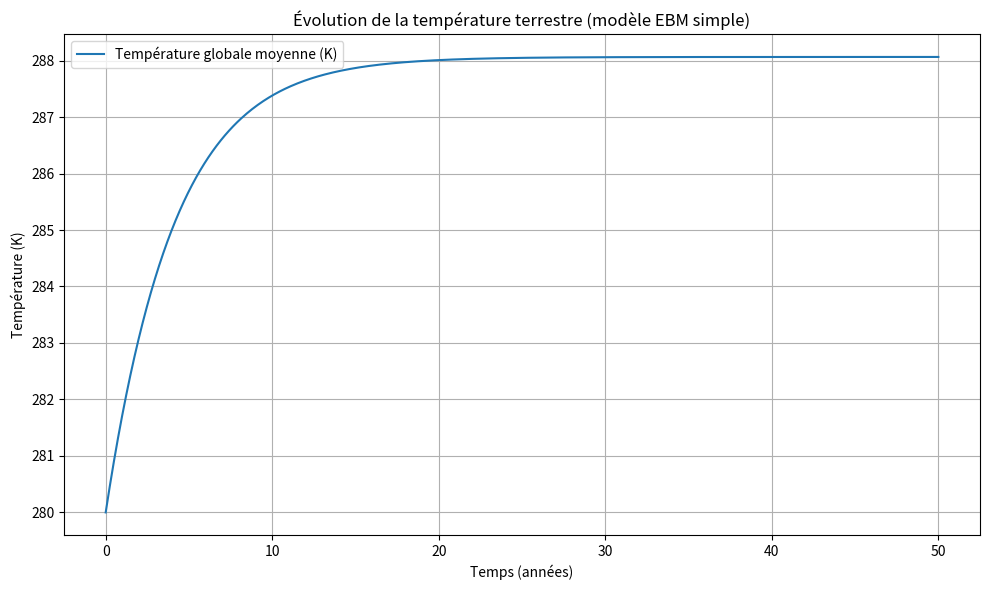

This figure's Python source:
import numpy as np
import matplotlib.pyplot as plt

# 1. Constantes physiques
sigma = 5.670374419e-8  # Constante de Stefan-Boltzmann (W/m²/K^4)
S0 = 1361               # Constante solaire (W/m²)
alpha = 0.3             # Albédo moyen de la Terre
a = 0.39                # Facteur de piégeage radiatif (effet de serre)
C = 4.2e8               # Capacité calorifique par unité de surface (J/m²/K)

# 2. Fonction dérivée dT/dt
def dT_dt(T):
    # Flux entrant par unité de surface
    Qin = S0 * (1 - alpha) / 4
    # Flux sortant modifié par l'effet de serre
    Qout = (1 - a) * sigma * T**4
    # Équation différentielle
    return (Qin - Qout) / C

# 3. Conditions initiales
T0 = 280.0  # Température initiale (K)
t_max = 50 * 365 * 24 * 3600  # Durée de simulation : 50 ans en secondes
dt = 30 * 24 * 3600           # Pas de temps : 1 mois en secondes
N_steps = int(t_max / dt)

# Tableaux pour stocker les résultats
ts = np.linspace(0, t_max, N_steps + 1)  # Temps (s)
Ts = np.zeros(N_steps + 1)               # Températures (K)
Ts[0] = T0

# 4. Intégration par méthode d'Euler
for i in range(N_steps):
    Ts[i+1] = Ts[i] + dT_dt(Ts[i]) * dt

# Conversion du temps en années pour le tracé
ts_years = ts / (365 * 24 * 3600)

# 5. Tracé de la température en fonction du temps
plt.figure(figsize=(10, 6))
plt.plot(ts_years, Ts, label="Température globale moyenne (K)")
plt.xlabel("Temps (années)")
plt.ylabel("Température (K)")
plt.title("Évolution de la température terrestre (modèle EBM simple)")
plt.grid()
plt.legend()
plt.tight_layout()
plt.show()
